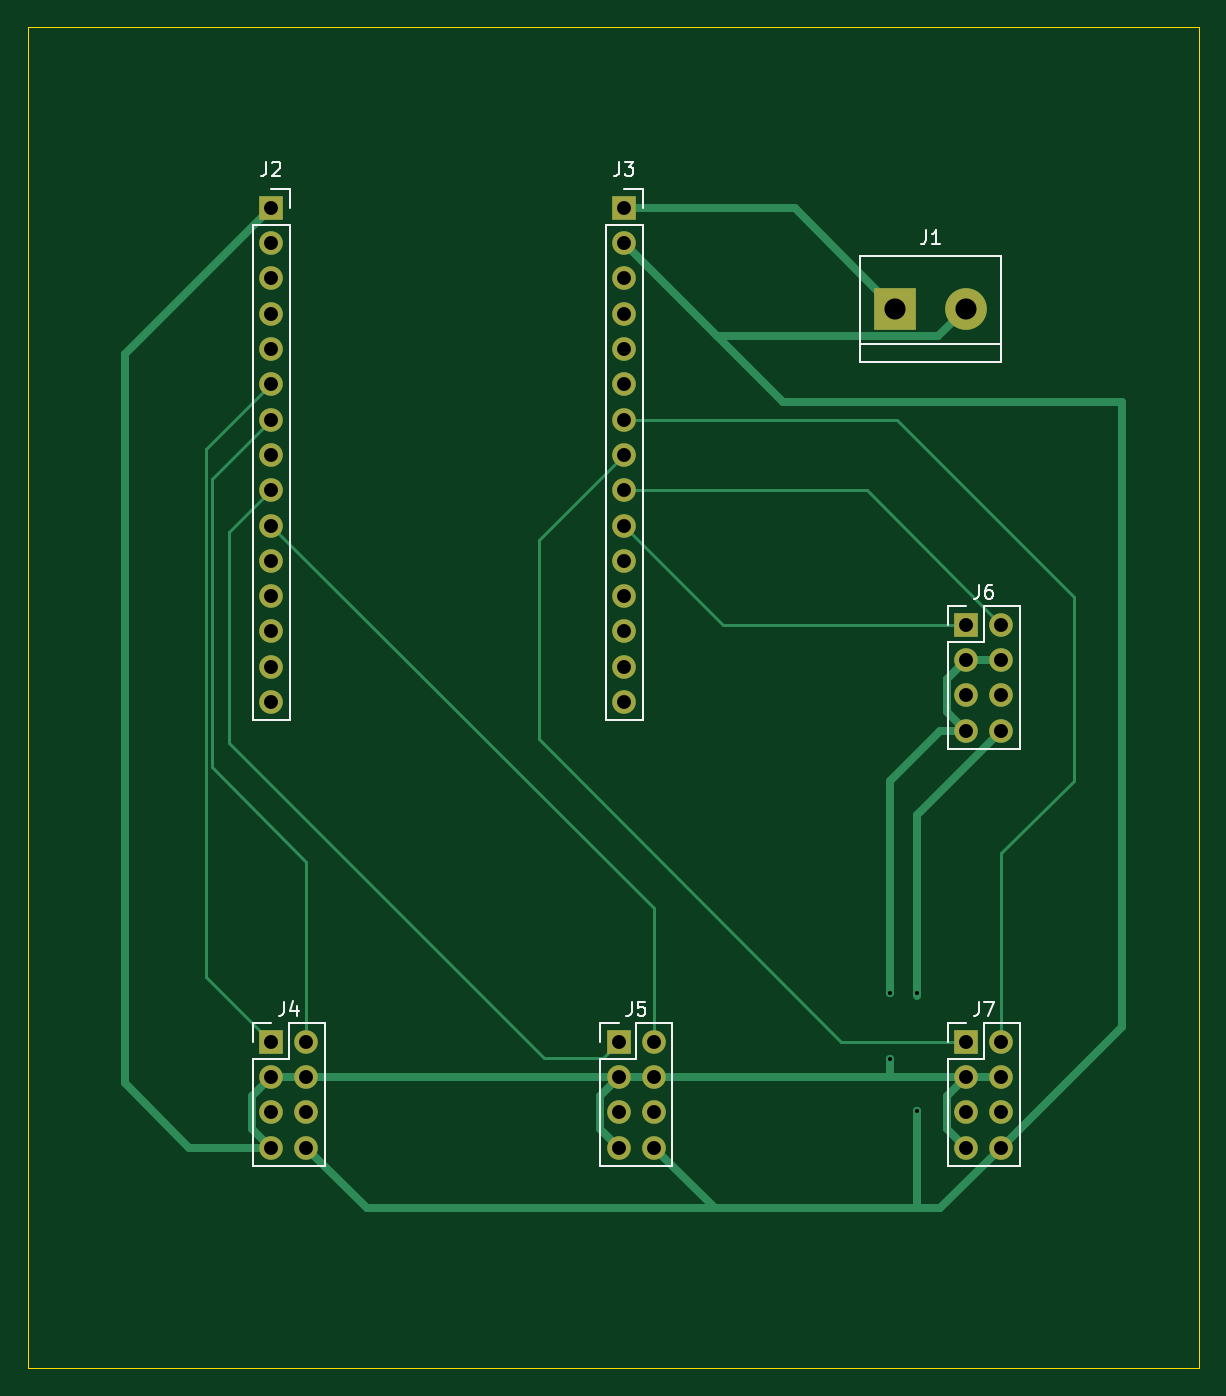
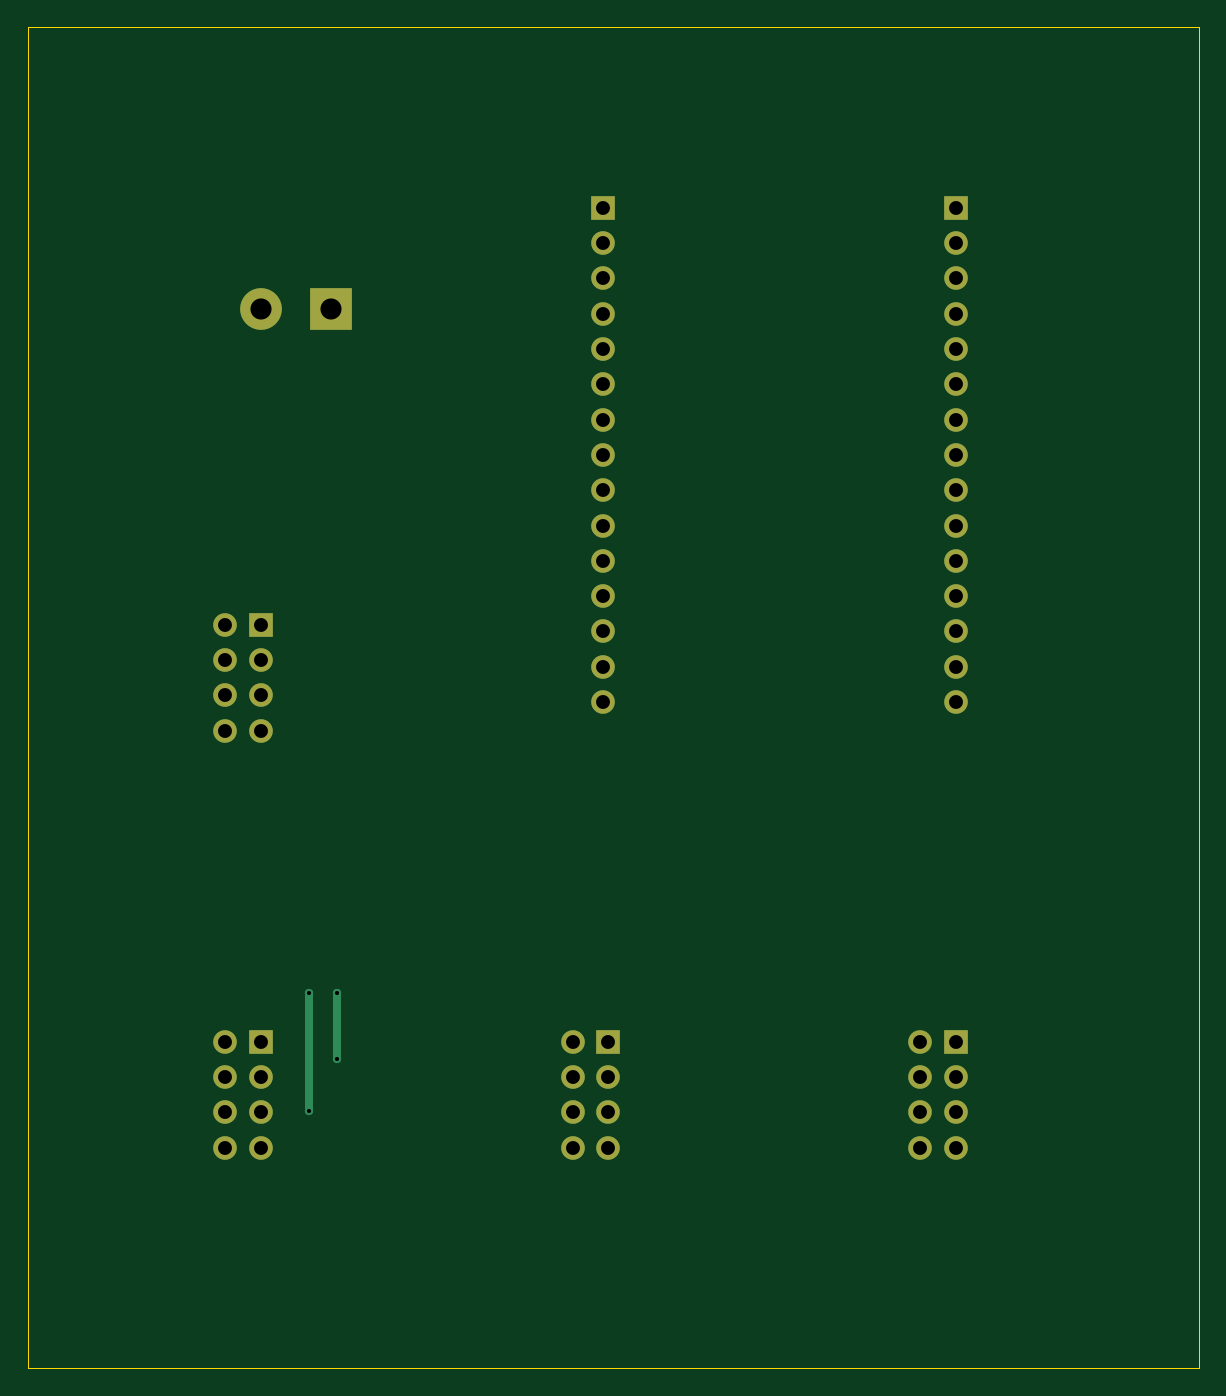
Circuit board: 11 layer files. Board 84.2 x 96.5 mm.
- bottom_copper: motor_control_board-B_Cu.gbr (5173 bytes)
- bottom_mask: motor_control_board-B_Mask.gbr (2437 bytes)
- paste: motor_control_board-B_Paste.gbr (476 bytes)
- bottom_silk: motor_control_board-B_Silkscreen.gbr (477 bytes)
- outline: motor_control_board-Edge_Cuts.gbr (630 bytes)
- top_copper: motor_control_board-F_Cu.gbr (9156 bytes)
- top_mask: motor_control_board-F_Mask.gbr (2437 bytes)
- paste: motor_control_board-F_Paste.gbr (476 bytes)
- top_silk: motor_control_board-F_Silkscreen.gbr (8471 bytes)
- drill: motor_control_board-NPTH.drl (279 bytes)
- drill: motor_control_board-PTH.drl (1470 bytes)

=== bottom_copper: motor_control_board-B_Cu.gbr ===
%TF.GenerationSoftware,KiCad,Pcbnew,8.0.8+dfsg-1*%
%TF.CreationDate,2026-08-03T12:04:17-07:00*%
%TF.ProjectId,motor_control_board,6d6f746f-725f-4636-9f6e-74726f6c5f62,rev?*%
%TF.SameCoordinates,Original*%
%TF.FileFunction,Copper,L2,Bot*%
%TF.FilePolarity,Positive*%
%FSLAX46Y46*%
G04 Gerber Fmt 4.6, Leading zero omitted, Abs format (unit mm)*
G04 Created by KiCad (PCBNEW 8.0.8+dfsg-1) date 2026-08-03 12:04:17*
%MOMM*%
%LPD*%
G01*
G04 APERTURE LIST*
%TA.AperFunction,ComponentPad*%
%ADD10R,1.700000X1.700000*%
%TD*%
%TA.AperFunction,ComponentPad*%
%ADD11O,1.700000X1.700000*%
%TD*%
%TA.AperFunction,ComponentPad*%
%ADD12R,3.000000X3.000000*%
%TD*%
%TA.AperFunction,ComponentPad*%
%ADD13C,3.000000*%
%TD*%
%TA.AperFunction,ViaPad*%
%ADD14C,0.600000*%
%TD*%
%TA.AperFunction,Conductor*%
%ADD15C,0.600000*%
%TD*%
G04 APERTURE END LIST*
D10*
%TO.P,J6,1,Pin_1*%
%TO.N,/GPIO32*%
X150000000Y-130000000D03*
D11*
%TO.P,J6,2,Pin_2*%
%TO.N,/GPIO33*%
X152540000Y-130000000D03*
%TO.P,J6,3,Pin_3*%
%TO.N,+3V3*%
X150000000Y-132540000D03*
%TO.P,J6,4,Pin_4*%
X152540000Y-132540000D03*
%TO.P,J6,5,Pin_5*%
%TO.N,unconnected-(J6-Pin_5-Pad5)*%
X150000000Y-135080000D03*
%TO.P,J6,6,Pin_6*%
%TO.N,unconnected-(J6-Pin_6-Pad6)*%
X152540000Y-135080000D03*
%TO.P,J6,7,Pin_7*%
%TO.N,+3V3*%
X150000000Y-137620000D03*
%TO.P,J6,8,Pin_8*%
%TO.N,GND*%
X152540000Y-137620000D03*
%TD*%
D12*
%TO.P,J1,1,Pin_1*%
%TO.N,+5V*%
X144920000Y-107250000D03*
D13*
%TO.P,J1,2,Pin_2*%
%TO.N,GND*%
X150000000Y-107250000D03*
%TD*%
D10*
%TO.P,J7,1,Pin_1*%
%TO.N,/GPIO25*%
X150000000Y-160000000D03*
D11*
%TO.P,J7,2,Pin_2*%
%TO.N,/GPIO26*%
X152540000Y-160000000D03*
%TO.P,J7,3,Pin_3*%
%TO.N,+3V3*%
X150000000Y-162540000D03*
%TO.P,J7,4,Pin_4*%
X152540000Y-162540000D03*
%TO.P,J7,5,Pin_5*%
%TO.N,unconnected-(J7-Pin_5-Pad5)*%
X150000000Y-165080000D03*
%TO.P,J7,6,Pin_6*%
%TO.N,unconnected-(J7-Pin_6-Pad6)*%
X152540000Y-165080000D03*
%TO.P,J7,7,Pin_7*%
%TO.N,+3V3*%
X150000000Y-167620000D03*
%TO.P,J7,8,Pin_8*%
%TO.N,GND*%
X152540000Y-167620000D03*
%TD*%
D10*
%TO.P,J2,1,Pin_1*%
%TO.N,+3V3*%
X100000000Y-100000000D03*
D11*
%TO.P,J2,2,Pin_2*%
%TO.N,GND*%
X100000000Y-102540000D03*
%TO.P,J2,3,Pin_3*%
%TO.N,/GPIO15*%
X100000000Y-105080000D03*
%TO.P,J2,4,Pin_4*%
%TO.N,/GPIO2*%
X100000000Y-107620000D03*
%TO.P,J2,5,Pin_5*%
%TO.N,/GPIO04*%
X100000000Y-110160000D03*
%TO.P,J2,6,Pin_6*%
%TO.N,/GPIO16*%
X100000000Y-112700000D03*
%TO.P,J2,7,Pin_7*%
%TO.N,/GPIO17*%
X100000000Y-115240000D03*
%TO.P,J2,8,Pin_8*%
%TO.N,/GPIO5*%
X100000000Y-117780000D03*
%TO.P,J2,9,Pin_9*%
%TO.N,/GPIO18*%
X100000000Y-120320000D03*
%TO.P,J2,10,Pin_10*%
%TO.N,/GPIO19*%
X100000000Y-122860000D03*
%TO.P,J2,11,Pin_11*%
%TO.N,/GPIO21*%
X100000000Y-125400000D03*
%TO.P,J2,12,Pin_12*%
%TO.N,/RX0*%
X100000000Y-127940000D03*
%TO.P,J2,13,Pin_13*%
%TO.N,/TX0*%
X100000000Y-130480000D03*
%TO.P,J2,14,Pin_14*%
%TO.N,/GPIO22*%
X100000000Y-133020000D03*
%TO.P,J2,15,Pin_15*%
%TO.N,/GPIO23*%
X100000000Y-135560000D03*
%TD*%
D10*
%TO.P,J4,1,Pin_1*%
%TO.N,/GPIO16*%
X100000000Y-160000000D03*
D11*
%TO.P,J4,2,Pin_2*%
%TO.N,/GPIO17*%
X102540000Y-160000000D03*
%TO.P,J4,3,Pin_3*%
%TO.N,+3V3*%
X100000000Y-162540000D03*
%TO.P,J4,4,Pin_4*%
X102540000Y-162540000D03*
%TO.P,J4,5,Pin_5*%
%TO.N,unconnected-(J4-Pin_5-Pad5)*%
X100000000Y-165080000D03*
%TO.P,J4,6,Pin_6*%
%TO.N,unconnected-(J4-Pin_6-Pad6)*%
X102540000Y-165080000D03*
%TO.P,J4,7,Pin_7*%
%TO.N,+3V3*%
X100000000Y-167620000D03*
%TO.P,J4,8,Pin_8*%
%TO.N,GND*%
X102540000Y-167620000D03*
%TD*%
D10*
%TO.P,J3,1,Pin_1*%
%TO.N,+5V*%
X125400000Y-100000000D03*
D11*
%TO.P,J3,2,Pin_2*%
%TO.N,GND*%
X125400000Y-102540000D03*
%TO.P,J3,3,Pin_3*%
%TO.N,/GPIO13*%
X125400000Y-105080000D03*
%TO.P,J3,4,Pin_4*%
%TO.N,/GPIO12*%
X125400000Y-107620000D03*
%TO.P,J3,5,Pin_5*%
%TO.N,/GPIO14*%
X125400000Y-110160000D03*
%TO.P,J3,6,Pin_6*%
%TO.N,/GPIO27*%
X125400000Y-112700000D03*
%TO.P,J3,7,Pin_7*%
%TO.N,/GPIO26*%
X125400000Y-115240000D03*
%TO.P,J3,8,Pin_8*%
%TO.N,/GPIO25*%
X125400000Y-117780000D03*
%TO.P,J3,9,Pin_9*%
%TO.N,/GPIO33*%
X125400000Y-120320000D03*
%TO.P,J3,10,Pin_10*%
%TO.N,/GPIO32*%
X125400000Y-122860000D03*
%TO.P,J3,11,Pin_11*%
%TO.N,/GPIO35*%
X125400000Y-125400000D03*
%TO.P,J3,12,Pin_12*%
%TO.N,/GPIO34*%
X125400000Y-127940000D03*
%TO.P,J3,13,Pin_13*%
%TO.N,/VN*%
X125400000Y-130480000D03*
%TO.P,J3,14,Pin_14*%
%TO.N,/VP*%
X125400000Y-133020000D03*
%TO.P,J3,15,Pin_15*%
%TO.N,/EN*%
X125400000Y-135560000D03*
%TD*%
D10*
%TO.P,J5,1,Pin_1*%
%TO.N,/GPIO18*%
X125000000Y-160000000D03*
D11*
%TO.P,J5,2,Pin_2*%
%TO.N,/GPIO19*%
X127540000Y-160000000D03*
%TO.P,J5,3,Pin_3*%
%TO.N,+3V3*%
X125000000Y-162540000D03*
%TO.P,J5,4,Pin_4*%
X127540000Y-162540000D03*
%TO.P,J5,5,Pin_5*%
%TO.N,unconnected-(J5-Pin_5-Pad5)*%
X125000000Y-165080000D03*
%TO.P,J5,6,Pin_6*%
%TO.N,unconnected-(J5-Pin_6-Pad6)*%
X127540000Y-165080000D03*
%TO.P,J5,7,Pin_7*%
%TO.N,+3V3*%
X125000000Y-167620000D03*
%TO.P,J5,8,Pin_8*%
%TO.N,GND*%
X127540000Y-167620000D03*
%TD*%
D14*
%TO.N,GND*%
X146500000Y-156500000D03*
X146500000Y-165000000D03*
%TO.N,+3V3*%
X144500000Y-161250000D03*
X144500000Y-156500000D03*
%TD*%
D15*
%TO.N,GND*%
X146500000Y-156500000D02*
X146500000Y-165000000D01*
%TO.N,+3V3*%
X144500000Y-156500000D02*
X144500000Y-161250000D01*
%TD*%
M02*

=== bottom_mask: motor_control_board-B_Mask.gbr ===
%TF.GenerationSoftware,KiCad,Pcbnew,8.0.8+dfsg-1*%
%TF.CreationDate,2026-08-03T12:04:17-07:00*%
%TF.ProjectId,motor_control_board,6d6f746f-725f-4636-9f6e-74726f6c5f62,rev?*%
%TF.SameCoordinates,Original*%
%TF.FileFunction,Soldermask,Bot*%
%TF.FilePolarity,Negative*%
%FSLAX46Y46*%
G04 Gerber Fmt 4.6, Leading zero omitted, Abs format (unit mm)*
G04 Created by KiCad (PCBNEW 8.0.8+dfsg-1) date 2026-08-03 12:04:17*
%MOMM*%
%LPD*%
G01*
G04 APERTURE LIST*
%ADD10R,1.700000X1.700000*%
%ADD11O,1.700000X1.700000*%
%ADD12R,3.000000X3.000000*%
%ADD13C,3.000000*%
G04 APERTURE END LIST*
D10*
%TO.C,J6*%
X150000000Y-130000000D03*
D11*
X152540000Y-130000000D03*
X150000000Y-132540000D03*
X152540000Y-132540000D03*
X150000000Y-135080000D03*
X152540000Y-135080000D03*
X150000000Y-137620000D03*
X152540000Y-137620000D03*
%TD*%
D12*
%TO.C,J1*%
X144920000Y-107250000D03*
D13*
X150000000Y-107250000D03*
%TD*%
D10*
%TO.C,J7*%
X150000000Y-160000000D03*
D11*
X152540000Y-160000000D03*
X150000000Y-162540000D03*
X152540000Y-162540000D03*
X150000000Y-165080000D03*
X152540000Y-165080000D03*
X150000000Y-167620000D03*
X152540000Y-167620000D03*
%TD*%
D10*
%TO.C,J2*%
X100000000Y-100000000D03*
D11*
X100000000Y-102540000D03*
X100000000Y-105080000D03*
X100000000Y-107620000D03*
X100000000Y-110160000D03*
X100000000Y-112700000D03*
X100000000Y-115240000D03*
X100000000Y-117780000D03*
X100000000Y-120320000D03*
X100000000Y-122860000D03*
X100000000Y-125400000D03*
X100000000Y-127940000D03*
X100000000Y-130480000D03*
X100000000Y-133020000D03*
X100000000Y-135560000D03*
%TD*%
D10*
%TO.C,J4*%
X100000000Y-160000000D03*
D11*
X102540000Y-160000000D03*
X100000000Y-162540000D03*
X102540000Y-162540000D03*
X100000000Y-165080000D03*
X102540000Y-165080000D03*
X100000000Y-167620000D03*
X102540000Y-167620000D03*
%TD*%
D10*
%TO.C,J3*%
X125400000Y-100000000D03*
D11*
X125400000Y-102540000D03*
X125400000Y-105080000D03*
X125400000Y-107620000D03*
X125400000Y-110160000D03*
X125400000Y-112700000D03*
X125400000Y-115240000D03*
X125400000Y-117780000D03*
X125400000Y-120320000D03*
X125400000Y-122860000D03*
X125400000Y-125400000D03*
X125400000Y-127940000D03*
X125400000Y-130480000D03*
X125400000Y-133020000D03*
X125400000Y-135560000D03*
%TD*%
D10*
%TO.C,J5*%
X125000000Y-160000000D03*
D11*
X127540000Y-160000000D03*
X125000000Y-162540000D03*
X127540000Y-162540000D03*
X125000000Y-165080000D03*
X127540000Y-165080000D03*
X125000000Y-167620000D03*
X127540000Y-167620000D03*
%TD*%
M02*

=== paste: motor_control_board-B_Paste.gbr ===
%TF.GenerationSoftware,KiCad,Pcbnew,8.0.8+dfsg-1*%
%TF.CreationDate,2026-08-03T12:04:17-07:00*%
%TF.ProjectId,motor_control_board,6d6f746f-725f-4636-9f6e-74726f6c5f62,rev?*%
%TF.SameCoordinates,Original*%
%TF.FileFunction,Paste,Bot*%
%TF.FilePolarity,Positive*%
%FSLAX46Y46*%
G04 Gerber Fmt 4.6, Leading zero omitted, Abs format (unit mm)*
G04 Created by KiCad (PCBNEW 8.0.8+dfsg-1) date 2026-08-03 12:04:17*
%MOMM*%
%LPD*%
G01*
G04 APERTURE LIST*
G04 APERTURE END LIST*
M02*

=== bottom_silk: motor_control_board-B_Silkscreen.gbr ===
%TF.GenerationSoftware,KiCad,Pcbnew,8.0.8+dfsg-1*%
%TF.CreationDate,2026-08-03T12:04:17-07:00*%
%TF.ProjectId,motor_control_board,6d6f746f-725f-4636-9f6e-74726f6c5f62,rev?*%
%TF.SameCoordinates,Original*%
%TF.FileFunction,Legend,Bot*%
%TF.FilePolarity,Positive*%
%FSLAX46Y46*%
G04 Gerber Fmt 4.6, Leading zero omitted, Abs format (unit mm)*
G04 Created by KiCad (PCBNEW 8.0.8+dfsg-1) date 2026-08-03 12:04:17*
%MOMM*%
%LPD*%
G01*
G04 APERTURE LIST*
G04 APERTURE END LIST*
M02*

=== outline: motor_control_board-Edge_Cuts.gbr ===
%TF.GenerationSoftware,KiCad,Pcbnew,8.0.8+dfsg-1*%
%TF.CreationDate,2026-08-03T12:04:17-07:00*%
%TF.ProjectId,motor_control_board,6d6f746f-725f-4636-9f6e-74726f6c5f62,rev?*%
%TF.SameCoordinates,Original*%
%TF.FileFunction,Profile,NP*%
%FSLAX46Y46*%
G04 Gerber Fmt 4.6, Leading zero omitted, Abs format (unit mm)*
G04 Created by KiCad (PCBNEW 8.0.8+dfsg-1) date 2026-08-03 12:04:17*
%MOMM*%
%LPD*%
G01*
G04 APERTURE LIST*
%TA.AperFunction,Profile*%
%ADD10C,0.050000*%
%TD*%
G04 APERTURE END LIST*
D10*
X82500000Y-87000000D02*
X166750000Y-87000000D01*
X166750000Y-183500000D01*
X82500000Y-183500000D01*
X82500000Y-87000000D01*
M02*

=== top_copper: motor_control_board-F_Cu.gbr (9156 bytes, source omitted) ===
=== top_mask: motor_control_board-F_Mask.gbr ===
%TF.GenerationSoftware,KiCad,Pcbnew,8.0.8+dfsg-1*%
%TF.CreationDate,2026-08-03T12:04:17-07:00*%
%TF.ProjectId,motor_control_board,6d6f746f-725f-4636-9f6e-74726f6c5f62,rev?*%
%TF.SameCoordinates,Original*%
%TF.FileFunction,Soldermask,Top*%
%TF.FilePolarity,Negative*%
%FSLAX46Y46*%
G04 Gerber Fmt 4.6, Leading zero omitted, Abs format (unit mm)*
G04 Created by KiCad (PCBNEW 8.0.8+dfsg-1) date 2026-08-03 12:04:17*
%MOMM*%
%LPD*%
G01*
G04 APERTURE LIST*
%ADD10R,1.700000X1.700000*%
%ADD11O,1.700000X1.700000*%
%ADD12R,3.000000X3.000000*%
%ADD13C,3.000000*%
G04 APERTURE END LIST*
D10*
%TO.C,J6*%
X150000000Y-130000000D03*
D11*
X152540000Y-130000000D03*
X150000000Y-132540000D03*
X152540000Y-132540000D03*
X150000000Y-135080000D03*
X152540000Y-135080000D03*
X150000000Y-137620000D03*
X152540000Y-137620000D03*
%TD*%
D12*
%TO.C,J1*%
X144920000Y-107250000D03*
D13*
X150000000Y-107250000D03*
%TD*%
D10*
%TO.C,J7*%
X150000000Y-160000000D03*
D11*
X152540000Y-160000000D03*
X150000000Y-162540000D03*
X152540000Y-162540000D03*
X150000000Y-165080000D03*
X152540000Y-165080000D03*
X150000000Y-167620000D03*
X152540000Y-167620000D03*
%TD*%
D10*
%TO.C,J2*%
X100000000Y-100000000D03*
D11*
X100000000Y-102540000D03*
X100000000Y-105080000D03*
X100000000Y-107620000D03*
X100000000Y-110160000D03*
X100000000Y-112700000D03*
X100000000Y-115240000D03*
X100000000Y-117780000D03*
X100000000Y-120320000D03*
X100000000Y-122860000D03*
X100000000Y-125400000D03*
X100000000Y-127940000D03*
X100000000Y-130480000D03*
X100000000Y-133020000D03*
X100000000Y-135560000D03*
%TD*%
D10*
%TO.C,J4*%
X100000000Y-160000000D03*
D11*
X102540000Y-160000000D03*
X100000000Y-162540000D03*
X102540000Y-162540000D03*
X100000000Y-165080000D03*
X102540000Y-165080000D03*
X100000000Y-167620000D03*
X102540000Y-167620000D03*
%TD*%
D10*
%TO.C,J3*%
X125400000Y-100000000D03*
D11*
X125400000Y-102540000D03*
X125400000Y-105080000D03*
X125400000Y-107620000D03*
X125400000Y-110160000D03*
X125400000Y-112700000D03*
X125400000Y-115240000D03*
X125400000Y-117780000D03*
X125400000Y-120320000D03*
X125400000Y-122860000D03*
X125400000Y-125400000D03*
X125400000Y-127940000D03*
X125400000Y-130480000D03*
X125400000Y-133020000D03*
X125400000Y-135560000D03*
%TD*%
D10*
%TO.C,J5*%
X125000000Y-160000000D03*
D11*
X127540000Y-160000000D03*
X125000000Y-162540000D03*
X127540000Y-162540000D03*
X125000000Y-165080000D03*
X127540000Y-165080000D03*
X125000000Y-167620000D03*
X127540000Y-167620000D03*
%TD*%
M02*

=== paste: motor_control_board-F_Paste.gbr ===
%TF.GenerationSoftware,KiCad,Pcbnew,8.0.8+dfsg-1*%
%TF.CreationDate,2026-08-03T12:04:17-07:00*%
%TF.ProjectId,motor_control_board,6d6f746f-725f-4636-9f6e-74726f6c5f62,rev?*%
%TF.SameCoordinates,Original*%
%TF.FileFunction,Paste,Top*%
%TF.FilePolarity,Positive*%
%FSLAX46Y46*%
G04 Gerber Fmt 4.6, Leading zero omitted, Abs format (unit mm)*
G04 Created by KiCad (PCBNEW 8.0.8+dfsg-1) date 2026-08-03 12:04:17*
%MOMM*%
%LPD*%
G01*
G04 APERTURE LIST*
G04 APERTURE END LIST*
M02*

=== top_silk: motor_control_board-F_Silkscreen.gbr (8471 bytes, source omitted) ===
=== drill: motor_control_board-NPTH.drl ===
M48
; DRILL file {KiCad 8.0.8+dfsg-1} date 2026-08-03T12:04:19-0700
; FORMAT={-:-/ absolute / inch / decimal}
; #@! TF.CreationDate,2026-08-03T12:04:19-07:00
; #@! TF.GenerationSoftware,Kicad,Pcbnew,8.0.8+dfsg-1
; #@! TF.FileFunction,NonPlated,1,2,NPTH
FMAT,2
INCH
%
G90
G05
M30

=== drill: motor_control_board-PTH.drl ===
M48
; DRILL file {KiCad 8.0.8+dfsg-1} date 2026-08-03T12:04:19-0700
; FORMAT={-:-/ absolute / inch / decimal}
; #@! TF.CreationDate,2026-08-03T12:04:19-07:00
; #@! TF.GenerationSoftware,Kicad,Pcbnew,8.0.8+dfsg-1
; #@! TF.FileFunction,Plated,1,2,PTH
FMAT,2
INCH
; #@! TA.AperFunction,Plated,PTH,ViaDrill
T1C0.0118
; #@! TA.AperFunction,Plated,PTH,ComponentDrill
T2C0.0394
; #@! TA.AperFunction,Plated,PTH,ComponentDrill
T3C0.0598
%
G90
G05
T1
X5.689Y-6.1614
X5.689Y-6.3484
X5.7677Y-6.1614
X5.7677Y-6.4961
T2
X3.937Y-3.937
X3.937Y-4.037
X3.937Y-4.137
X3.937Y-4.237
X3.937Y-4.337
X3.937Y-4.437
X3.937Y-4.537
X3.937Y-4.637
X3.937Y-4.737
X3.937Y-4.837
X3.937Y-4.937
X3.937Y-5.037
X3.937Y-5.137
X3.937Y-5.237
X3.937Y-5.337
X3.937Y-6.2992
X3.937Y-6.3992
X3.937Y-6.4992
X3.937Y-6.5992
X4.037Y-6.2992
X4.037Y-6.3992
X4.037Y-6.4992
X4.037Y-6.5992
X4.9213Y-6.2992
X4.9213Y-6.3992
X4.9213Y-6.4992
X4.9213Y-6.5992
X4.937Y-3.937
X4.937Y-4.037
X4.937Y-4.137
X4.937Y-4.237
X4.937Y-4.337
X4.937Y-4.437
X4.937Y-4.537
X4.937Y-4.637
X4.937Y-4.737
X4.937Y-4.837
X4.937Y-4.937
X4.937Y-5.037
X4.937Y-5.137
X4.937Y-5.237
X4.937Y-5.337
X5.0213Y-6.2992
X5.0213Y-6.3992
X5.0213Y-6.4992
X5.0213Y-6.5992
X5.9055Y-5.1181
X5.9055Y-5.2181
X5.9055Y-5.3181
X5.9055Y-5.4181
X5.9055Y-6.2992
X5.9055Y-6.3992
X5.9055Y-6.4992
X5.9055Y-6.5992
X6.0055Y-5.1181
X6.0055Y-5.2181
X6.0055Y-5.3181
X6.0055Y-5.4181
X6.0055Y-6.2992
X6.0055Y-6.3992
X6.0055Y-6.4992
X6.0055Y-6.5992
T3
X5.7055Y-4.2224
X5.9055Y-4.2224
M30
